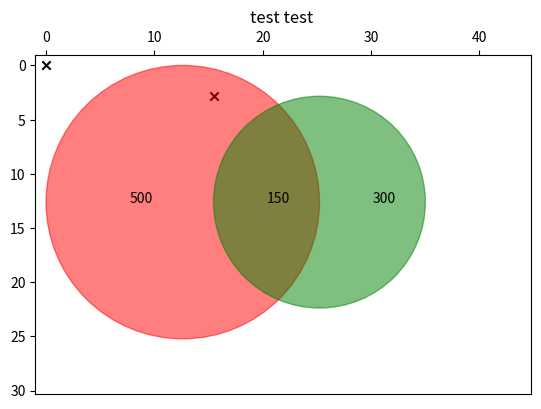

Generate this figure with matplotlib:
# -*- coding: utf-8 -*-
"""
Created on Mon Dec 20 14:16:15 2021

[redacted]
"""

import math as m 
import matplotlib.pyplot as plt
import numpy as np


def calculateRadius(area):
    """
    return
    """
    
    radius = m.sqrt(area/m.pi)
    
    return radius 


def plotVennDiagram(firstCircleArea, secondCircleArea, overlayArea, title = 'Venn diagram'):
    """
    plots venn diagram 
    returns four coordinates with origo in left top corner 
    """
    # Capital letter variables corresponds to capital A area and vice versa 
    # Capital letter variabels corresponds to the biggest circle 

    
    # dette kan løse problemet, men gjør det da ikke mulig å velge venstre og høyre. 
    A = max(firstCircleArea, secondCircleArea)
    a = min(firstCircleArea, secondCircleArea)
    
    overlay_Aa = overlayArea 
    
    
    R = calculateRadius(A)
    r = calculateRadius(a) 

    overlay = (overlay_Aa/a)*r  #ratio based 

    y_max = max(R,r)

    # coordinates based on centre of cirle 
    x_R = R
    y_R = y_max

    x_r = 2*R + r - 2*overlay    # displacement  
    y_r = y_max


    y_limit = (y_max * 2)*1.2  # set grid limits 
    x_limit = 2*R + 2*r 

    plt.figure()    
    plt.axis([-1, x_limit, -1, y_limit])     
    plt.grid(False)                         # set the grid

    ax=plt.gca()                            # get the axis
    ax.set_ylim(ax.get_ylim()[::-1])        # invert the axis
    ax.xaxis.tick_top()                     # move the X-Axis      
    ax.yaxis.tick_left()                    # remove right y-Ticks



    circle_R = plt.Circle(( x_R , y_R ), R , alpha=0.5, color = 'red') 
    circle_r =plt.Circle(( x_r , y_r ), r , alpha=0.5, color = 'green') 


    # coordinates with origo in left top corner 
    left_corner_x_R = x_R - R 
    left_corner_y_R = y_R - R 

    left_corner_x_r = x_r- r 
    left_corner_y_r = y_r - r

    plt.scatter(left_corner_x_R, left_corner_y_R, color= 'black', marker= 'x')
    plt.scatter(left_corner_x_r, left_corner_y_r, color= 'black', marker= 'x')
    

    # calculate coordinates for area values based on geometry 
    x_overlay = 0.5*left_corner_x_r + 0.5*left_corner_x_R + R
    x_r_ticket = 0.5*left_corner_x_R + 0.5*left_corner_x_r + r + R
    x_R_ticket = 0.5*(left_corner_x_R + left_corner_x_r)

    plt.text( x_R_ticket , y_R , s= str(A))  # plot area values 
    plt.text( x_r_ticket , y_r , s= str(a))
    plt.text(x_overlay , y_r, str(overlay_Aa))


    ax.set_aspect( 1 ) 
    ax.add_artist( circle_R ) 
    ax.add_artist( circle_r ) 


    plt.title( title) 
    plt.show() 
    
    return (left_corner_x_R, left_corner_y_R, left_corner_x_r, left_corner_y_r)
    

if __name__ == '__main__':

    # uhendig antalgelse om at venstre er >= høyre.
    # kommenter inn kode i funksjonen som alltid setter den største til venstre 

    firstCircleArea = 500  # first circle amount 
    secondCircleArea = 300  # second circle amount 
    overlayArea = 150  #overlay amount 
    title = 'test test '

    plotVennDiagram(firstCircleArea, secondCircleArea, overlayArea, title)
